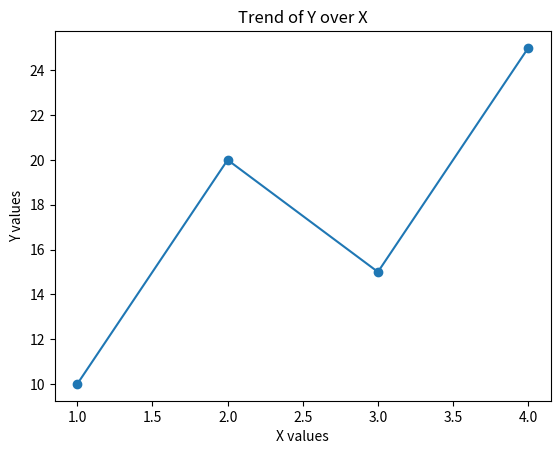
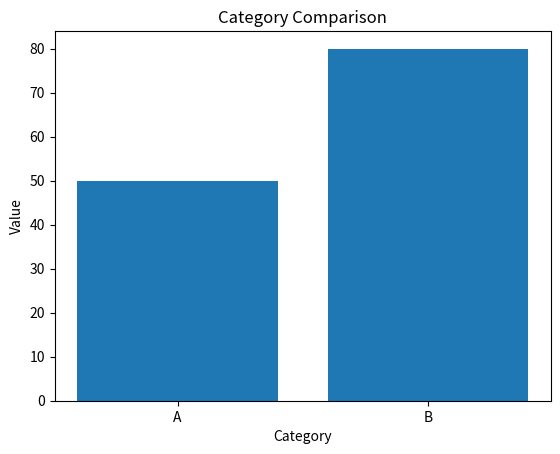
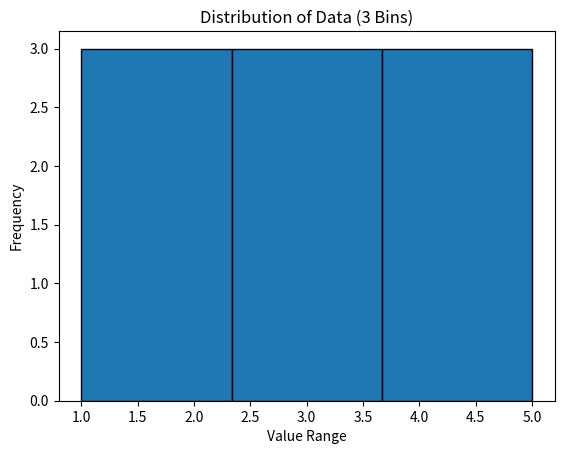
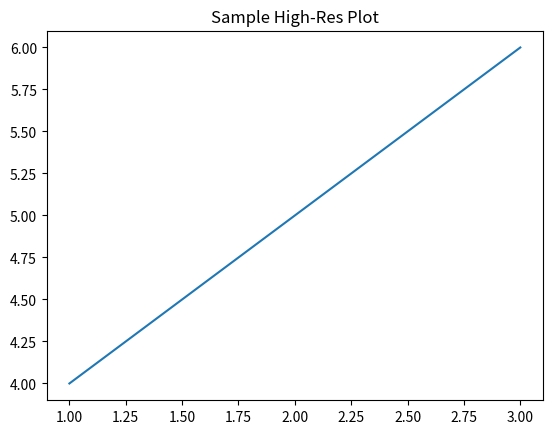
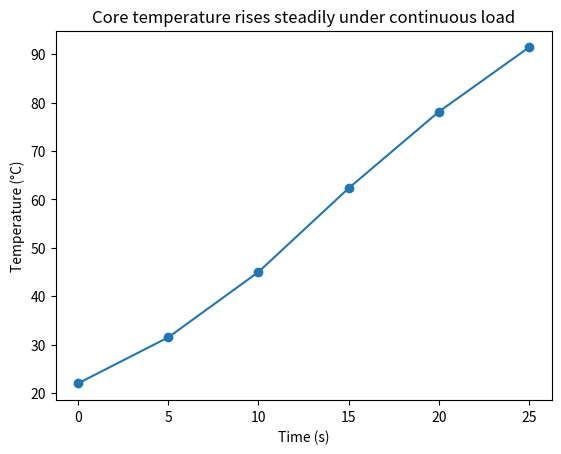
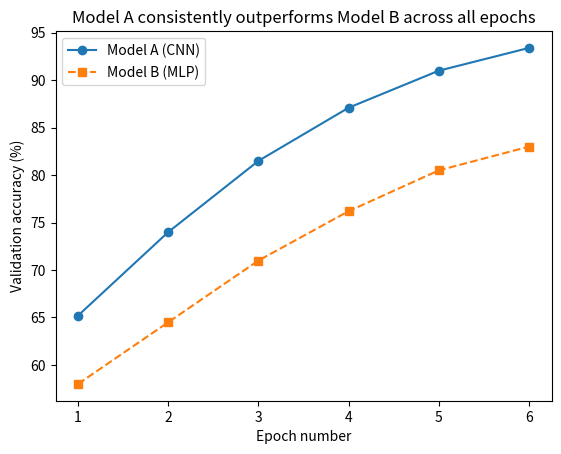
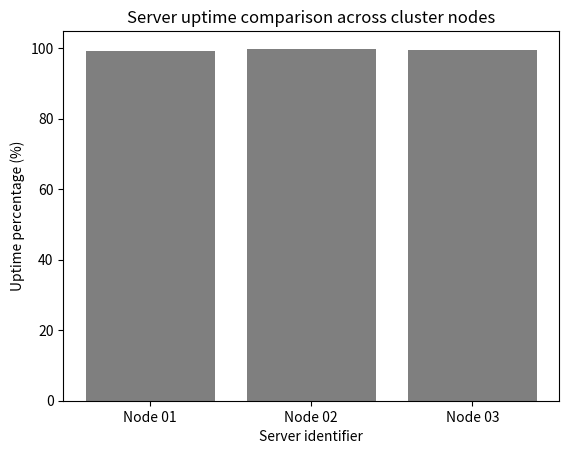
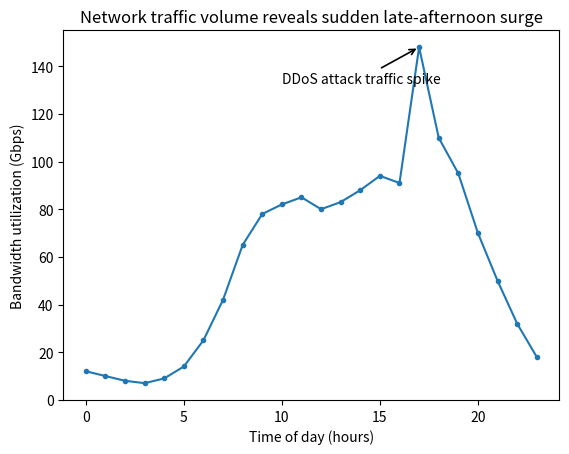

These figures' Python source, in order:
"""
MUET Cyber Learning Portal - Data Science and Analytics Lab IV
Topic: Matplotlib Foundations: Figures, Axes and Basic Plots

SHORT THEORY NOTES:
1. Figure vs. Axes:
   - Figure (fig): The whole top-level canvas/window holding everything.
   - Axes (ax): The individual plot/graph box containing coordinate systems, data points, labels, and ticks.
   - Using 'fig, ax = plt.subplots()' provides an explicit handle for every panel, making multi-plot grids simple and reliable.
2. The Four Basic Plot Types:
   - Line (ax.plot): Best for continuous changes or trends across ordered dimensions like time.
   - Bar (ax.bar): Compares discrete values across categorical groups.
   - Scatter (ax.scatter): Reveals associations and correlations between two numeric variables.
   - Histogram (ax.hist): Illustrates the frequency distribution of a single numeric feature.
3. Exporting Figures (fig.savefig):
   - dpi: Dots per inch; controls export resolution (e.g., 300 for reports, 72 for web/preview).
   - bbox_inches='tight': Fits the outer boundary strictly around all labels, preventing them from being cut off.
4. Headless Execution:
   - 'matplotlib.use("Agg")' lets scripts build and save figures in memory without needing a GUI display.
"""

import matplotlib
matplotlib.use('Agg')
import matplotlib.pyplot as plt
import numpy as np

print("=" * 65)
print("LAB IV: MATPLOTLIB FOUNDATIONS - FIGURES, AXES & BASIC PLOTS")
print("=" * 65)

# ==========================================
# Task 1: Create a Basic Line Plot
# Theory: ax.plot() captures trends over an ordered axis.
# ==========================================
x1 = [1, 2, 3, 4]
y1 = [10, 20, 15, 25]

fig1, ax1 = plt.subplots()
ax1.plot(x1, y1, marker='o')
ax1.set_title('Trend of Y over X')
ax1.set_xlabel('X values')
ax1.set_ylabel('Y values')

fig1.savefig('task1_line.png', dpi=150, bbox_inches='tight')
plt.close(fig1)

print("\n--- TASK 1 OUTPUT ---")
print(f"Plot successfully rendered and saved using axes object: {type(ax1).__name__}")


# ==========================================
# Task 2: Compare Categories with Bar Charts
# Theory: ax.bar() compares distinct categorical quantities.
# ==========================================
categories = ['A', 'B']
values = [50, 80]

fig2, ax2 = plt.subplots()
ax2.bar(categories, values)
ax2.set_title('Category Comparison')
ax2.set_xlabel('Category')
ax2.set_ylabel('Value')

fig2.savefig('task2_bar.png', dpi=150, bbox_inches='tight')
plt.close(fig2)

print("\n--- TASK 2 OUTPUT ---")
print("Bar plot successfully generated and saved for categories ['A', 'B'] with values [50, 80].")


# ==========================================
# Task 3: Analyze Distribution with Histograms
# Theory: ax.hist() bins continuous data to display frequency.
# ==========================================
data_vals = [1, 2, 2, 3, 3, 3, 4, 4, 5]

fig3, ax3 = plt.subplots()
counts, bin_edges, _ = ax3.hist(data_vals, bins=3, edgecolor='black')
ax3.set_title('Distribution of Data (3 Bins)')
ax3.set_xlabel('Value Range')
ax3.set_ylabel('Frequency')

fig3.savefig('task3_hist.png', dpi=150, bbox_inches='tight')
plt.close(fig3)

print("\n--- TASK 3 OUTPUT ---")
print(f"Bin counts: {counts.astype(int).tolist()}")
print(f"Bin edges: {np.round(bin_edges, 2).tolist()}")


# ==========================================
# Task 4: Exporting High-Resolution Figures
# Theory: dpi=300 sets print quality; bbox_inches='tight' stops clipping.
# ==========================================
fig4, ax4 = plt.subplots()
ax4.plot([1, 2, 3], [4, 5, 6])
ax4.set_title('Sample High-Res Plot')

# Submission line for Task 4
fig4.savefig('report_chart.png', dpi=300, bbox_inches='tight')
plt.close(fig4)

print("\n--- TASK 4 OUTPUT ---")
print("Saved report_chart.png at 300 DPI with tight bounding box.")

print("\n" + "=" * 65)
print("ALL TASKS EXECUTED SUCCESSFULLY.")
print("=" * 65)

"""
================================================================================
MUET Cyber Learning Portal - Data Science and Analytics Lab IV
Topic: Customising Plots for Clarity

SHORT THEORY NOTES:
1. Self-Explanatory Plots:
   - A stand-alone chart must convey its key takeaway directly in the title.
   - Axes require precise units (e.g., 'Time (s)', 'Temperature (°C)') to prevent ambiguity.
   - Any multi-series visualization requires a legend mapping styles to data batches.
2. Accessible Encoding (Data-Ink & Accessibility):
   - Never rely on color alone; roughly 1 in 12 men have color-vision deficiencies.
   - Redundantly encode data by varying line style (solid vs dashed) and markers (circle vs square).
   - This ensures full legibility in monochrome, greyscale, or black-and-white printouts.
3. Axis Honesty (Zero Baseline):
   - Bar charts encode values by total column length/area from a baseline.
   - Starting a bar chart's y-axis above zero (truncated axis) exaggerates small differences.
   - Use 'ax.set_ylim(bottom=0)' to maintain true mathematical proportions.
4. In-Chart Annotations:
   - Annotating key points directly (peaks, valleys, anomalies) with arrows guides the reader's eye
     faster than an external caption or footnote.
================================================================================
"""

import matplotlib
matplotlib.use('Agg')
import matplotlib.pyplot as plt

print("=" * 65)
print("RUNNING LAB IV: CUSTOMISING PLOTS FOR CLARITY")
print("=" * 65)


# -------------------------------------------------------------
# TASK 1: Creating a Self-Explanatory Plot
# Theory: Self-contained charts state takeaways in the title and include units.
# -------------------------------------------------------------
print("\n[Executing Task 1...]")
time_sec = [0, 5, 10, 15, 20, 25]
temp_c = [22.0, 31.5, 45.0, 62.3, 78.1, 91.4]

fig1, ax1 = plt.subplots()
ax1.plot(time_sec, temp_c, marker='o', color='tab:blue')

t1_title = 'Core temperature rises steadily under continuous load'
t1_xlabel = 'Time (s)'
t1_ylabel = 'Temperature (°C)'

ax1.set_title(t1_title)
ax1.set_xlabel(t1_xlabel)
ax1.set_ylabel(t1_ylabel)

fig1.savefig('task1_plot.png', dpi=120, bbox_inches='tight')
plt.close(fig1)

print("--- TASK 1 OUTPUT ---")
print(f"Title: {t1_title}")
print(f"X-Axis Label: {t1_xlabel}")
print(f"Y-Axis Label: {t1_ylabel}")


# -------------------------------------------------------------
# TASK 2: Accessible Multi-Series Encoding
# Theory: Redundant encoding (color + line style + marker) supports greyscale and color blindness.
# -------------------------------------------------------------
print("\n[Executing Task 2...]")
epochs = [1, 2, 3, 4, 5, 6]
model_a_acc = [65.2, 74.0, 81.5, 87.1, 91.0, 93.4]
model_b_acc = [58.0, 64.5, 71.0, 76.2, 80.5, 83.0]

fig2, ax2 = plt.subplots()
line1, = ax2.plot(epochs, model_a_acc, color='tab:blue', linestyle='-', marker='o', label='Model A (CNN)')
line2, = ax2.plot(epochs, model_b_acc, color='tab:orange', linestyle='--', marker='s', label='Model B (MLP)')

ax2.set_title('Model A consistently outperforms Model B across all epochs')
ax2.set_xlabel('Epoch number')
ax2.set_ylabel('Validation accuracy (%)')
ax2.legend()

fig2.savefig('task2_plot.png', dpi=120, bbox_inches='tight')
plt.close(fig2)

print("\n--- TASK 2 OUTPUT ---")
print(f"Legend Labels: {[line1.get_label(), line2.get_label()]}")


# -------------------------------------------------------------
# TASK 3: Ensuring Bar Chart Honesty
# Theory: ax.set_ylim(bottom=0) stops truncated baselines from artificially exaggerating differences.
# -------------------------------------------------------------
print("\n[Executing Task 3...]")
servers = ['Node 01', 'Node 02', 'Node 03']
uptime_pct = [99.2, 99.8, 99.5]

fig3, ax3 = plt.subplots()
ax3.bar(servers, uptime_pct, color='tab:gray')

# Mandatory honest baseline
ax3.set_ylim(bottom=0)

ax3.set_title('Server uptime comparison across cluster nodes')
ax3.set_xlabel('Server identifier')
ax3.set_ylabel('Uptime percentage (%)')

fig3.savefig('task3_plot.png', dpi=120, bbox_inches='tight')
ymin, _ = ax3.get_ylim()
plt.close(fig3)

print("\n--- TASK 3 OUTPUT ---")
print(f"Observed y-axis minimum value: {ymin}")


# -------------------------------------------------------------
# TASK 4: Highlighting Points of Interest
# Theory: ax.annotate() points directly at anomalies so readers don't have to search for them.
# -------------------------------------------------------------
print("\n[Executing Task 4...]")
hours = list(range(0, 24))
traffic_gbps = [12, 10, 8, 7, 9, 14, 25, 42, 65, 78, 82, 85, 80, 83, 88, 94, 91, 148, 110, 95, 70, 50, 32, 18]

fig4, ax4 = plt.subplots()
ax4.plot(hours, traffic_gbps, color='tab:blue', marker='.')

peak_traffic = max(traffic_gbps)
peak_hour = hours[traffic_gbps.index(peak_traffic)]
annotation_text = 'DDoS attack traffic spike'

ax4.annotate(
    annotation_text,
    xy=(peak_hour, peak_traffic),
    xytext=(peak_hour - 7, peak_traffic - 15),
    arrowprops=dict(facecolor='black', arrowstyle='->', lw=1.2)
)

ax4.set_title('Network traffic volume reveals sudden late-afternoon surge')
ax4.set_xlabel('Time of day (hours)')
ax4.set_ylabel('Bandwidth utilization (Gbps)')

fig4.savefig('task4_plot.png', dpi=120, bbox_inches='tight')
plt.close(fig4)

print("\n--- TASK 4 OUTPUT ---")
print(f"Annotation Label: {annotation_text}")
print(f"Annotated Point Coordinates: ({peak_hour}, {peak_traffic})")

print("\n" + "=" * 65)
print("ALL TASKS EXECUTED AND SAVED TO CURRENT WORKING DIRECTORY.")
print("=" * 65)

"""
================================================================================
MUET Cyber Learning Portal - Data Science and Analytics Lab IV
Topic: Customising Plots for Clarity

SHORT THEORY NOTES:
1. Self-Explanatory Plots:
   - A stand-alone chart must convey its key takeaway directly in the title.
   - Axes require precise units (e.g., 'Time (s)', 'Temperature (°C)') to prevent ambiguity.
   - Any multi-series visualization requires a legend mapping styles to data batches.
2. Accessible Encoding (Data-Ink & Accessibility):
   - Never rely on color alone; roughly 1 in 12 men have color-vision deficiencies.
   - Redundantly encode data by varying line style (solid vs dashed) and markers (circle vs square).
   - This ensures full legibility in monochrome, greyscale, or black-and-white printouts.
3. Axis Honesty (Zero Baseline):
   - Bar charts encode values by total column length/area from a baseline.
   - Starting a bar chart's y-axis above zero (truncated axis) exaggerates small differences.
   - Use 'ax.set_ylim(bottom=0)' to maintain true mathematical proportions.
4. In-Chart Annotations:
   - Annotating key points directly (peaks, valleys, anomalies) with arrows guides the reader's eye
     faster than an external caption or footnote.
================================================================================
"""

import matplotlib
matplotlib.use('Agg')
import matplotlib.pyplot as plt

print("=" * 65)
print("RUNNING LAB IV: CUSTOMISING PLOTS FOR CLARITY")
print("=" * 65)


# -------------------------------------------------------------
# TASK 1: Creating a Self-Explanatory Plot
# Theory: Self-contained charts state takeaways in the title and include units.
# -------------------------------------------------------------
print("\n[Executing Task 1...]")
time_sec = [0, 5, 10, 15, 20, 25]
temp_c = [22.0, 31.5, 45.0, 62.3, 78.1, 91.4]

fig1, ax1 = plt.subplots()
ax1.plot(time_sec, temp_c, marker='o', color='tab:blue')

t1_title = 'Core temperature rises steadily under continuous load'
t1_xlabel = 'Time (s)'
t1_ylabel = 'Temperature (°C)'

ax1.set_title(t1_title)
ax1.set_xlabel(t1_xlabel)
ax1.set_ylabel(t1_ylabel)

fig1.savefig('task1_plot.png', dpi=120, bbox_inches='tight')
plt.close(fig1)

print("--- TASK 1 OUTPUT ---")
print(f"Title: {t1_title}")
print(f"X-Axis Label: {t1_xlabel}")
print(f"Y-Axis Label: {t1_ylabel}")


# -------------------------------------------------------------
# TASK 2: Accessible Multi-Series Encoding
# Theory: Redundant encoding (color + line style + marker) supports greyscale and color blindness.
# -------------------------------------------------------------
print("\n[Executing Task 2...]")
epochs = [1, 2, 3, 4, 5, 6]
model_a_acc = [65.2, 74.0, 81.5, 87.1, 91.0, 93.4]
model_b_acc = [58.0, 64.5, 71.0, 76.2, 80.5, 83.0]

fig2, ax2 = plt.subplots()
line1, = ax2.plot(epochs, model_a_acc, color='tab:blue', linestyle='-', marker='o', label='Model A (CNN)')
line2, = ax2.plot(epochs, model_b_acc, color='tab:orange', linestyle='--', marker='s', label='Model B (MLP)')

ax2.set_title('Model A consistently outperforms Model B across all epochs')
ax2.set_xlabel('Epoch number')
ax2.set_ylabel('Validation accuracy (%)')
ax2.legend()

fig2.savefig('task2_plot.png', dpi=120, bbox_inches='tight')
plt.close(fig2)

print("\n--- TASK 2 OUTPUT ---")
print(f"Legend Labels: {[line1.get_label(), line2.get_label()]}")


# -------------------------------------------------------------
# TASK 3: Ensuring Bar Chart Honesty
# Theory: ax.set_ylim(bottom=0) stops truncated baselines from artificially exaggerating differences.
# -------------------------------------------------------------
print("\n[Executing Task 3...]")
servers = ['Node 01', 'Node 02', 'Node 03']
uptime_pct = [99.2, 99.8, 99.5]

fig3, ax3 = plt.subplots()
ax3.bar(servers, uptime_pct, color='tab:gray')

# Mandatory honest baseline
ax3.set_ylim(bottom=0)

ax3.set_title('Server uptime comparison across cluster nodes')
ax3.set_xlabel('Server identifier')
ax3.set_ylabel('Uptime percentage (%)')

fig3.savefig('task3_plot.png', dpi=120, bbox_inches='tight')
ymin, _ = ax3.get_ylim()
plt.close(fig3)

print("\n--- TASK 3 OUTPUT ---")
print(f"Observed y-axis minimum value: {ymin}")


# -------------------------------------------------------------
# TASK 4: Highlighting Points of Interest
# Theory: ax.annotate() points directly at anomalies so readers don't have to search for them.
# -------------------------------------------------------------
print("\n[Executing Task 4...]")
hours = list(range(0, 24))
traffic_gbps = [12, 10, 8, 7, 9, 14, 25, 42, 65, 78, 82, 85, 80, 83, 88, 94, 91, 148, 110, 95, 70, 50, 32, 18]

fig4, ax4 = plt.subplots()
ax4.plot(hours, traffic_gbps, color='tab:blue', marker='.')

peak_traffic = max(traffic_gbps)
peak_hour = hours[traffic_gbps.index(peak_traffic)]
annotation_text = 'DDoS attack traffic spike'

ax4.annotate(
    annotation_text,
    xy=(peak_hour, peak_traffic),
    xytext=(peak_hour - 7, peak_traffic - 15),
    arrowprops=dict(facecolor='black', arrowstyle='->', lw=1.2)
)

ax4.set_title('Network traffic volume reveals sudden late-afternoon surge')
ax4.set_xlabel('Time of day (hours)')
ax4.set_ylabel('Bandwidth utilization (Gbps)')

fig4.savefig('task4_plot.png', dpi=120, bbox_inches='tight')
plt.close(fig4)

print("\n--- TASK 4 OUTPUT ---")
print(f"Annotation Label: {annotation_text}")
print(f"Annotated Point Coordinates: ({peak_hour}, {peak_traffic})")

print("\n" + "=" * 65)
print("ALL TASKS EXECUTED AND SAVED TO CURRENT WORKING DIRECTORY.")
print("=" * 65)
